The GitHub repository BinhMisfit/pet-recognition contains a labelled image folder "pet-recognition" with 2 categories: cat, dog. Examples follow, each with its label.

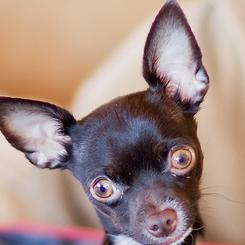
Label: dog

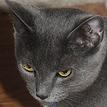
Label: cat

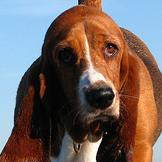
Label: dog

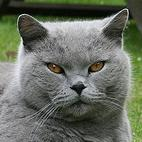
Label: cat

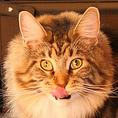
Label: cat

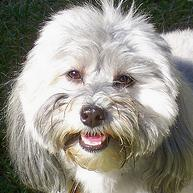
Label: dog
